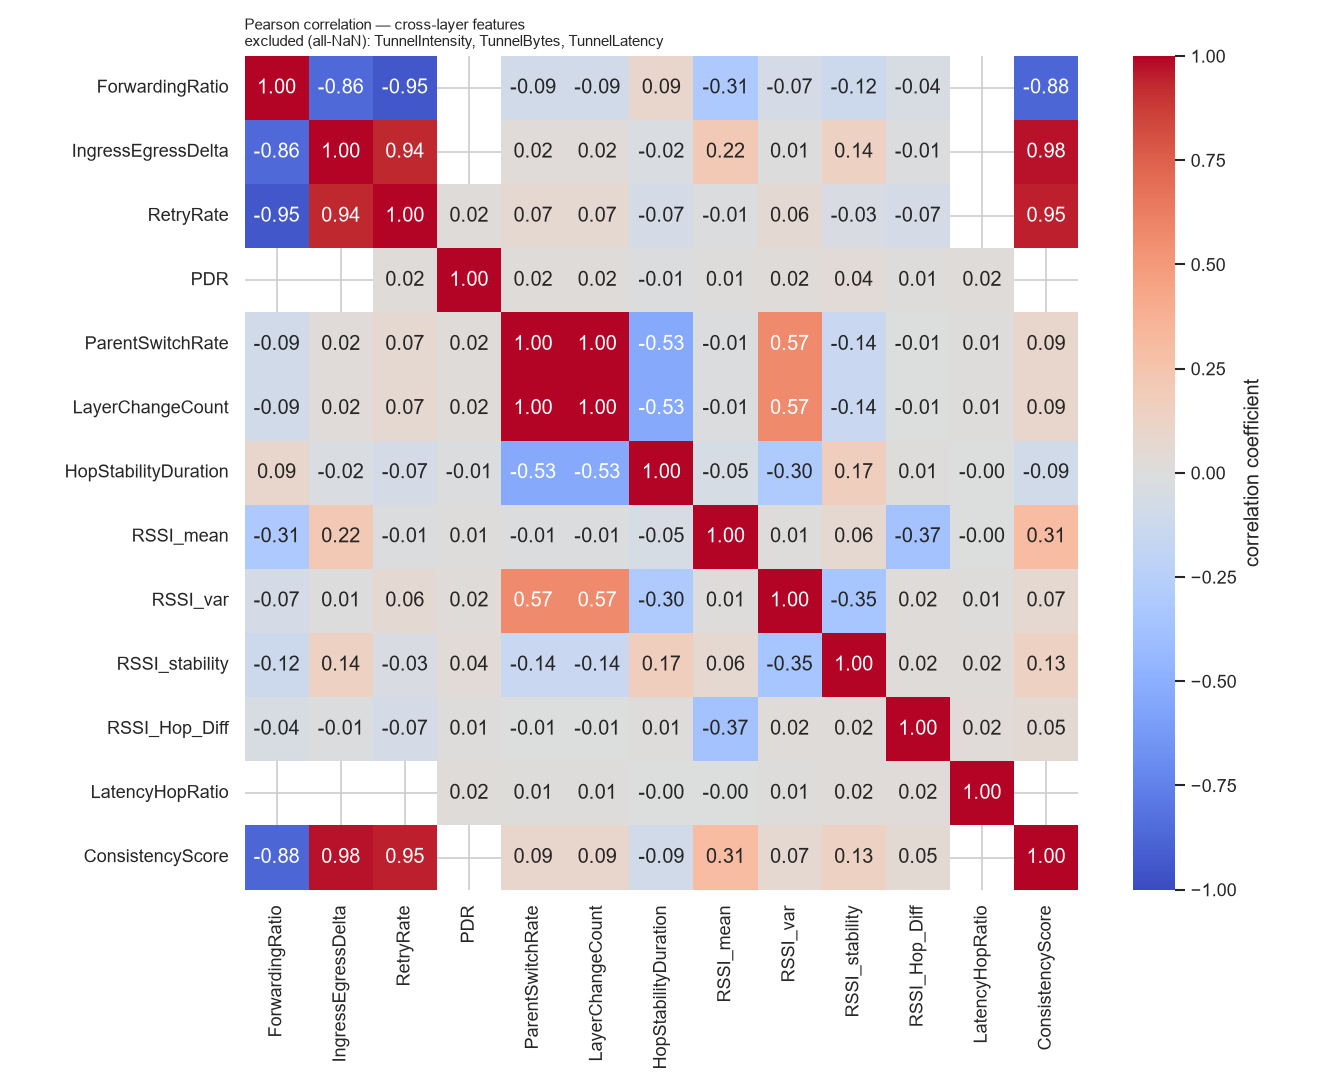

Values plotted in this chart, from the file beside it:
, ForwardingRatio, IngressEgressDelta, RetryRate, PDR, ParentSwitchRate, LayerChangeCount, HopStabilityDuration, RSSI_mean, RSSI_var, RSSI_stability, RSSI_Hop_Diff, LatencyHopRatio, ConsistencyScore
ForwardingRatio, 1.0, -0.8611, -0.9499, , -0.08609, -0.08609, 0.08609, -0.3135, -0.06923, -0.1177, -0.04232, , -0.8806
IngressEgressDelta, -0.8611, 1.0, 0.9369, , 0.02457, 0.02457, -0.02457, 0.2171, 0.007187, 0.1412, -0.008637, , 0.9752
RetryRate, -0.9499, 0.9369, 1.0, 0.02039, 0.07015, 0.07015, -0.06852, -0.008796, 0.0578, -0.03409, -0.06735, , 0.9491
PDR, , , 0.02039, 1.0, 0.02039, 0.02039, -0.008131, 0.008566, 0.01724, 0.03741, 0.01357, 0.02199, 
ParentSwitchRate, -0.08609, 0.02457, 0.07015, 0.02039, 1.0, 1.0, -0.5337, -0.01028, 0.571, -0.1423, -0.006824, 0.0112, 0.08603
LayerChangeCount, -0.08609, 0.02457, 0.07015, 0.02039, 1.0, 1.0, -0.5337, -0.01028, 0.571, -0.1423, -0.006824, 0.0112, 0.08603
HopStabilityDuration, 0.08609, -0.02457, -0.06852, -0.008131, -0.5337, -0.5337, 1.0, -0.05275, -0.303, 0.1666, 0.01257, -0.003762, -0.08603
RSSI_mean, -0.3135, 0.2171, -0.008796, 0.008566, -0.01028, -0.01028, -0.05275, 1.0, 0.009477, 0.06496, -0.3677, -0.00442, 0.3071
RSSI_var, -0.06923, 0.007187, 0.0578, 0.01724, 0.571, 0.571, -0.303, 0.009477, 1.0, -0.3467, 0.02053, 0.01015, 0.06718
RSSI_stability, -0.1177, 0.1412, -0.03409, 0.03741, -0.1423, -0.1423, 0.1666, 0.06496, -0.3467, 1.0, 0.02219, 0.01892, 0.1329
RSSI_Hop_Diff, -0.04232, -0.008637, -0.06735, 0.01357, -0.006824, -0.006824, 0.01257, -0.3677, 0.02053, 0.02219, 1.0, 0.02406, 0.04915
LatencyHopRatio, , , , 0.02199, 0.0112, 0.0112, -0.003762, -0.00442, 0.01015, 0.01892, 0.02406, 1.0, 
ConsistencyScore, -0.8806, 0.9752, 0.9491, , 0.08603, 0.08603, -0.08603, 0.3071, 0.06718, 0.1329, 0.04915, , 1.0
